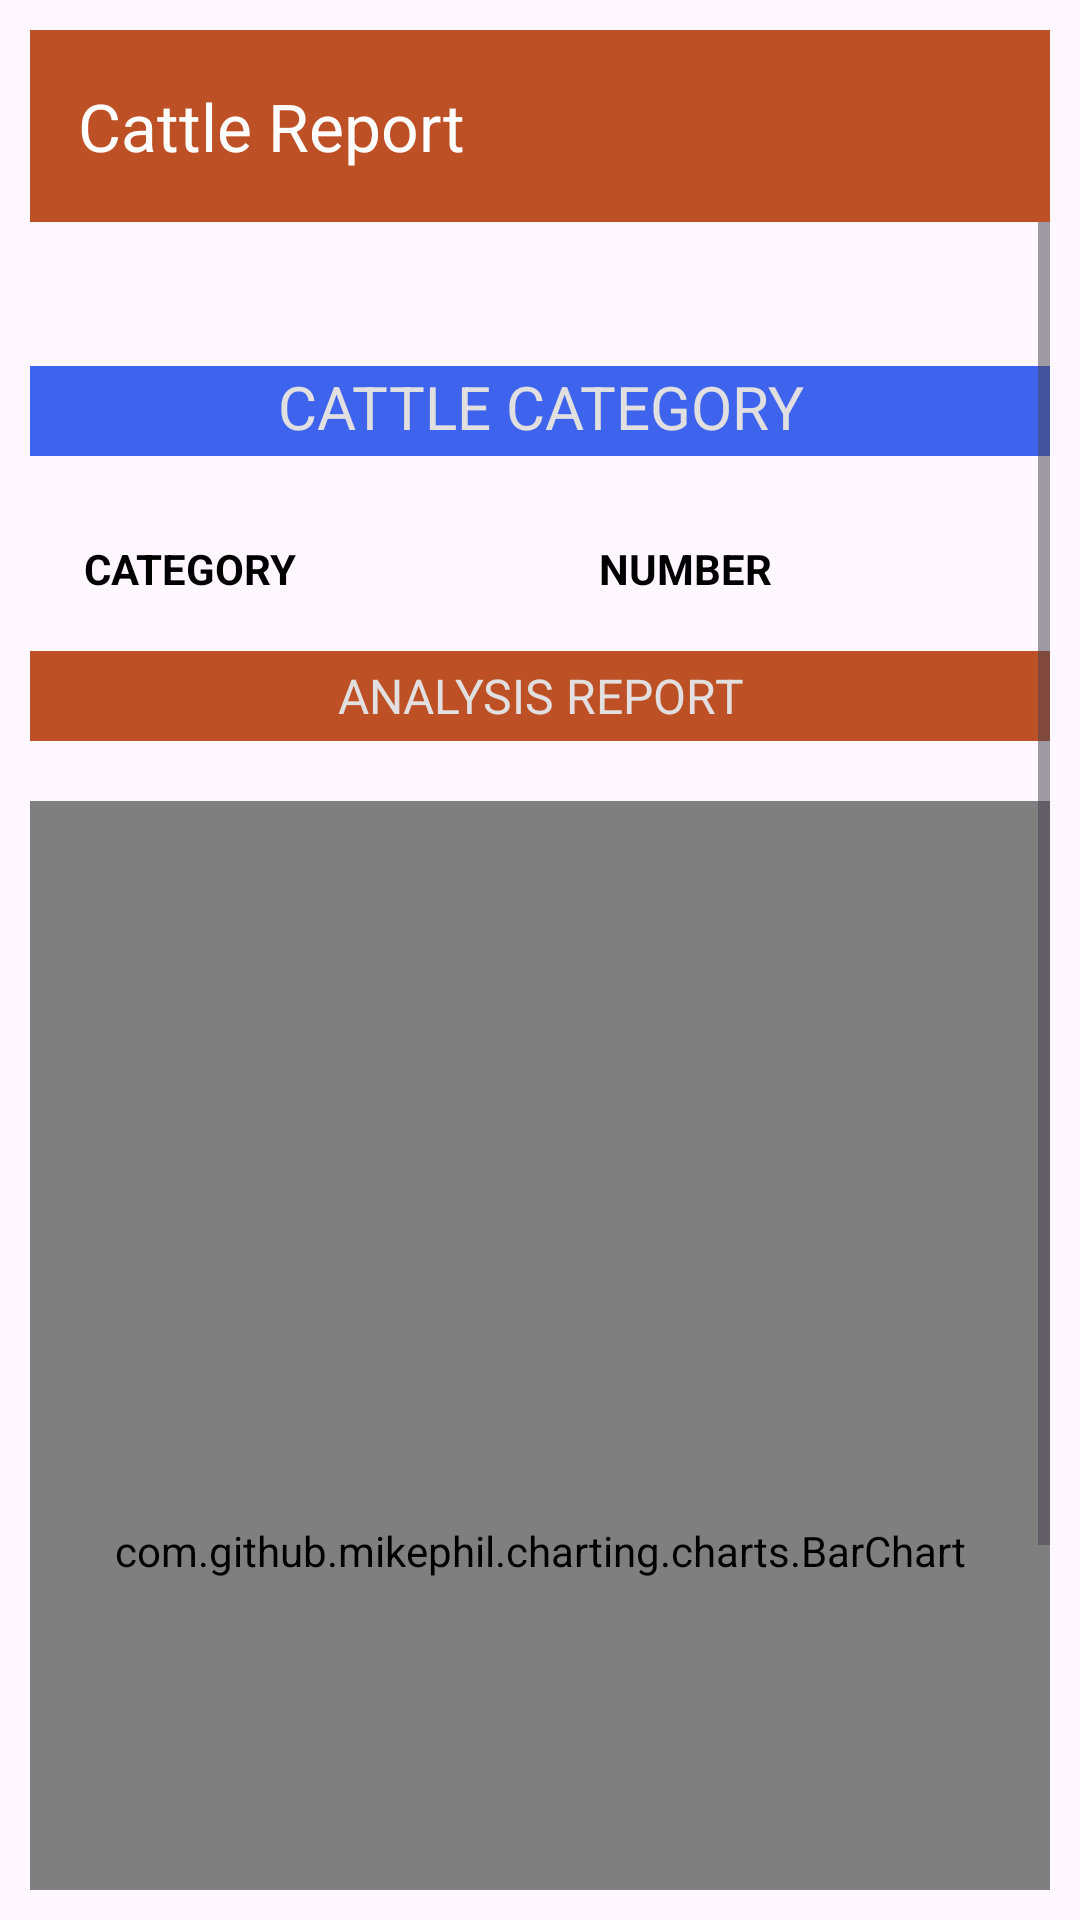

Reconstruct the res/layout file that produces this screen, plus the resources it refers to.
<!-- AndroidManifest.xml: application theme Theme.CattleManager -->
<!-- res/layout/activity_cattle_report.xml -->
<?xml version="1.0" encoding="utf-8"?>
<RelativeLayout xmlns:android="http://schemas.android.com/apk/res/android"
    xmlns:app="http://schemas.android.com/apk/res-auto"
    xmlns:tools="http://schemas.android.com/tools"
    android:padding="10dp"
    android:layout_width="match_parent"
    android:layout_height="match_parent"
    tools:context=".CattleReport">

    <com.google.android.material.appbar.AppBarLayout
        android:layout_width="match_parent"
        android:id="@+id/appbar"
        android:background="@color/dgreen"
        android:layout_height="wrap_content">
        <com.google.android.material.appbar.MaterialToolbar
            android:layout_width="match_parent"
            android:layout_height="?attr/actionBarSize"
            android:background="@color/Dorminant_1"
            android:layout_marginStart="0dp"
            app:title="Cattle Report"
            app:navigationIcon="@drawable/baseline_arrow_back_24"
            app:titleTextColor="@color/white"
            android:id="@+id/toolBar"/>

    </com.google.android.material.appbar.AppBarLayout>
    <ScrollView
        android:layout_width="match_parent"
        android:layout_below="@+id/appbar"
        android:layout_height="wrap_content">
        <LinearLayout
            android:layout_width="match_parent"
            android:layout_height="wrap_content"
            android:paddingVertical="8dp"
            android:orientation="vertical">

            <TextView
                android:layout_width="match_parent"
                android:layout_height="30dp"
                android:layout_gravity="center"
                android:layout_marginTop="40dp"
                android:text="Cattle category"
                android:textSize="20sp"
                android:textAlignment="center"
                android:textAllCaps="true"
                android:textStyle="bold"
                android:background="@color/dblue"
                android:textFontWeight="700"
                android:textColor="@color/dwhite"/>
            <LinearLayout
                android:layout_width="match_parent"
                android:layout_height="wrap_content"
                android:orientation="vertical">
                <TableLayout
                    android:layout_width="match_parent"
                    android:layout_height="wrap_content"
                    android:id="@+id/cattleTable"
                    android:layout_marginTop="10dp"
                    android:stretchColumns="*">
                    <TableRow
                        android:layout_width="match_parent"
                        android:layout_height="wrap_content"
                        >
                        <TextView
                            android:layout_width="wrap_content"
                            android:layout_height="wrap_content"
                            android:padding="8dp"
                            android:layout_marginTop="10dp"
                            android:textStyle="bold"
                            android:textAllCaps="true"
                            android:layout_marginStart="10dp"
                            android:text="Category"
                            android:textColor="@android:color/black" />
                        <TextView
                            android:layout_width="wrap_content"
                            android:layout_height="wrap_content" android:padding="8dp"
                            android:layout_marginTop="10dp"
                            android:textAllCaps="true"
                            android:textStyle="bold"
                            android:text="Number"
                            android:textColor="@android:color/black" />
                    </TableRow>
                </TableLayout>
            </LinearLayout>
            <LinearLayout
                android:layout_width="match_parent"
                android:layout_height="wrap_content"
                android:orientation="vertical">
                <TextView
                    android:layout_width="match_parent"
                    android:layout_height="30dp"
                    android:gravity="center"
                    android:layout_marginTop="10dp"
                    android:layout_gravity="center"
                    android:background="@color/Dorminant_1"
                    android:text="analysis report"
                    android:textAllCaps="true"
                    android:textAlignment="center"
                    android:textSize="16sp"
                    android:textStyle="bold"
                    android:textFontWeight="700"
                    android:textColor="@color/dwhite"
                    />

                <com.github.mikephil.charting.charts.BarChart
                    android:layout_width="match_parent"
                    android:layout_height="500dp"
                    android:background="@color/Dorminant_1"
                    android:id="@+id/cattleBarChart"
                    android:layout_marginTop="20dp"
                    />


            </LinearLayout>

        </LinearLayout>

    </ScrollView>

</RelativeLayout>
<!-- resources referenced by this layout -->
<resources>
  <color name="Dorminant_1">#BE5025</color>
  <color name="dblue">#3E64ED</color>
  <color name="dgreen">#329932</color>
  <color name="dwhite">#E1DFDF</color>
  <color name="white">#FFFFFFFF</color>
  <style name="Theme.CattleManager" parent="Base.Theme.CattleManager" />
  <style name="Base.Theme.CattleManager" parent="Theme.Material3.DayNight.NoActionBar">
          
          
      </style>
</resources>
